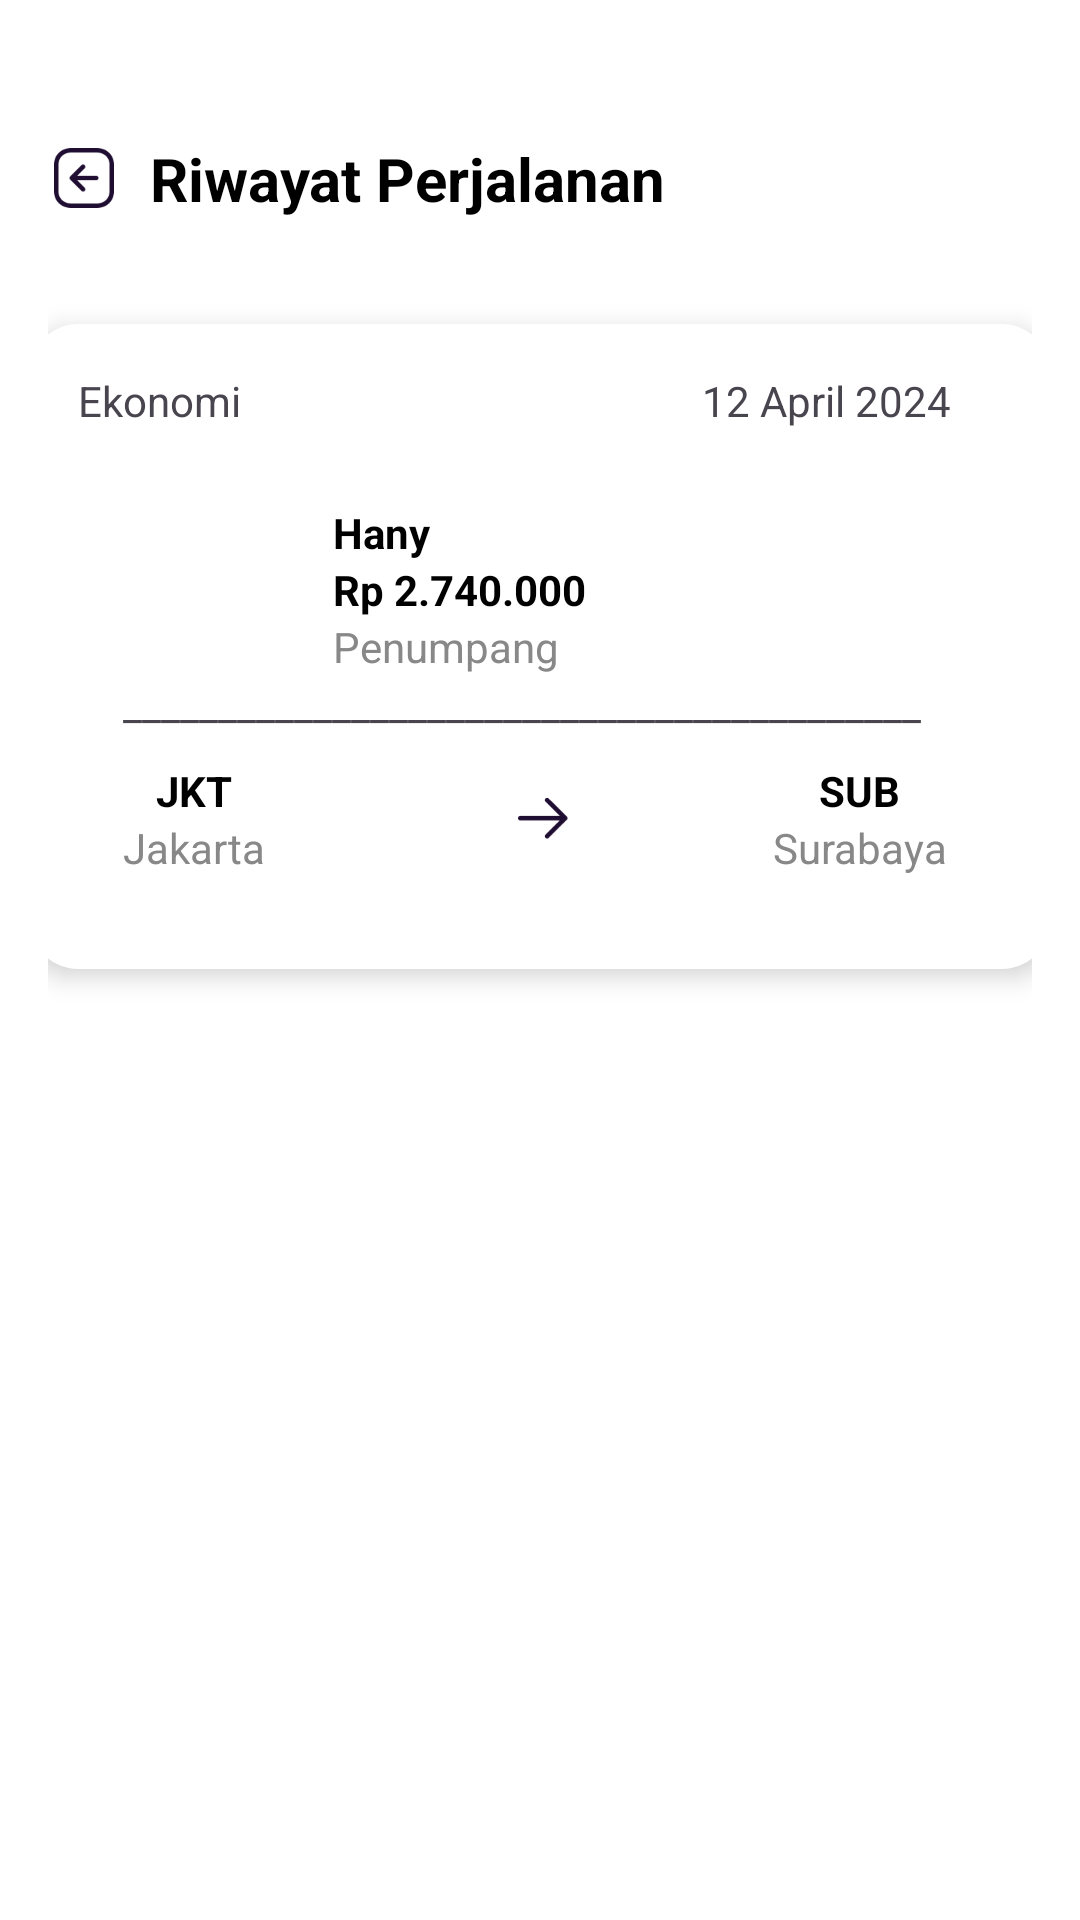

Write the Android layout XML for this screen, with the resource values it uses.
<!-- AndroidManifest.xml: application theme Theme.PemesananTiketAra -->
<!-- res/layout/activity_riwayat.xml -->
<LinearLayout
    xmlns:android="http://schemas.android.com/apk/res/android"
    android:layout_width="match_parent"
    android:layout_height="match_parent"
    android:background="#ffffff"
    android:orientation="vertical"
    android:padding="16dp">

    <LinearLayout
        android:layout_width="match_parent"
        android:layout_height="wrap_content"
        android:orientation="horizontal"
        android:layout_marginTop="30dp"
        android:gravity="center_vertical">

        <ImageView
            android:layout_width="24dp"
            android:layout_height="24dp"
            android:src="@drawable/iconback" />

        <TextView
            android:layout_width="wrap_content"
            android:layout_height="wrap_content"
            android:layout_marginStart="10dp"
            android:text="Riwayat Perjalanan"
            android:textStyle="bold"
            android:textSize="20sp"
            android:textColor="#000000" />
    </LinearLayout>
    <LinearLayout
        android:layout_width="340dp"
        android:layout_height="wrap_content"
        android:orientation="vertical"
        android:background="@drawable/transportation_radius"
        android:padding="16dp"
        android:layout_gravity="center"
        android:elevation="5dp"
        android:layout_marginTop="35dp">

        <RelativeLayout
            android:layout_width="wrap_content"
            android:layout_height="wrap_content">

            <TextView
                android:layout_width="70dp"
                android:layout_height="wrap_content"
                android:text="Ekonomi"/>

            <TextView
                android:layout_width="100dp"
                android:layout_height="wrap_content"
                android:text="12 April 2024"
                android:layout_alignParentRight="true"/>
        </RelativeLayout>
            <LinearLayout
                android:layout_width="match_parent"
                android:layout_height="wrap_content"
                android:orientation="vertical"
                android:padding="15dp">

                <LinearLayout
                    android:layout_width="match_parent"
                    android:layout_height="wrap_content"
                    android:orientation="horizontal"
                    android:layout_marginTop="10dp">

                    <ImageView
                        android:id="@+id/foto_profil_hany"
                        android:layout_width="40dp"
                        android:layout_height="40dp"
                        android:layout_marginTop="10dp"
                        android:src="@drawable/iconprofile"
                        android:layout_marginEnd="10dp"
                        android:contentDescription="Foto profil Hany"
                        android:scaleType="centerCrop"/>

                    <LinearLayout
                        android:layout_width="match_parent"
                        android:layout_height="wrap_content"
                        android:layout_marginStart="20dp"
                        android:orientation="vertical">
                        <TextView
                            android:layout_width="wrap_content"
                            android:layout_height="wrap_content"
                            android:text="Hany"
                            android:textStyle="bold"
                            android:textColor="#000000" />

                        <TextView
                            android:id="@+id/harga_hany"
                            android:layout_width="wrap_content"
                            android:layout_height="wrap_content"
                            android:text="Rp 2.740.000"
                            android:textStyle="bold"
                            android:textColor="#000000" />

                        <TextView
                            android:id="@+id/peran_hany"
                            android:layout_width="match_parent"
                            android:layout_height="wrap_content"
                            android:text="Penumpang"
                            android:textColor="#888888" />
                    </LinearLayout>
                </LinearLayout>
        <TextView
            android:layout_width="match_parent"
            android:layout_height="wrap_content"
            android:text="__________________________________________"/>
                
                <LinearLayout
                    android:layout_width="match_parent"
                    android:layout_height="wrap_content"
                    android:orientation="horizontal"
                    android:layout_marginTop="10dp">

                    <LinearLayout
                        android:layout_width="wrap_content"
                        android:layout_height="wrap_content"
                        android:orientation="vertical"
                        android:gravity="center">

                        <TextView
                            android:id="@+id/kode_jkt"
                            android:layout_width="wrap_content"
                            android:layout_height="wrap_content"
                            android:text="JKT"
                            android:textStyle="bold"
                            android:textColor="#000000" />

                        <TextView
                            android:id="@+id/kota_jakarta"
                            android:layout_width="wrap_content"
                            android:layout_height="wrap_content"
                            android:text="Jakarta"
                            android:textColor="#888888" />
                    </LinearLayout>

                    <ImageView
                        android:id="@+id/ikon_panah"
                        android:layout_width="24dp"
                        android:layout_height="24dp"
                        android:layout_marginStart="80dp"
                        android:layout_marginTop="7dp"
                        android:src="@drawable/iconright"
                        android:contentDescription="Ikon panah" />

                    <LinearLayout
                        android:layout_width="wrap_content"
                        android:layout_height="wrap_content"
                        android:orientation="vertical"
                        android:layout_marginStart="65dp"
                        android:gravity="center">

                        <TextView
                            android:id="@+id/kode_sub"
                            android:layout_width="wrap_content"
                            android:layout_height="wrap_content"
                            android:text="SUB"
                            android:textStyle="bold"
                            android:textColor="#000000" />

                        <TextView
                            android:id="@+id/kota_surabaya"
                            android:layout_width="wrap_content"
                            android:layout_height="wrap_content"
                            android:text="Surabaya"
                            android:textColor="#888888" />
                    </LinearLayout>
                </LinearLayout>
            </LinearLayout>
    </LinearLayout>
</LinearLayout>
<!-- resources referenced by this layout -->
<resources>
  <!-- drawable iconback: png bitmap (drawable, 1757 bytes) -->
  <!-- drawable iconright: png bitmap (drawable, 748 bytes) -->
  <!-- drawable transportation_radius (drawable) -->
  <shape xmlns:android="http://schemas.android.com/apk/res/android">
      <corners android:radius="16dp" />
      <solid android:color="#FFFFFF" />
  </shape>
  <style name="Theme.PemesananTiketAra" parent="Base.Theme.PemesananTiketAra" />
  <style name="Base.Theme.PemesananTiketAra" parent="Theme.Material3.DayNight.NoActionBar">
          
          
      </style>
</resources>
